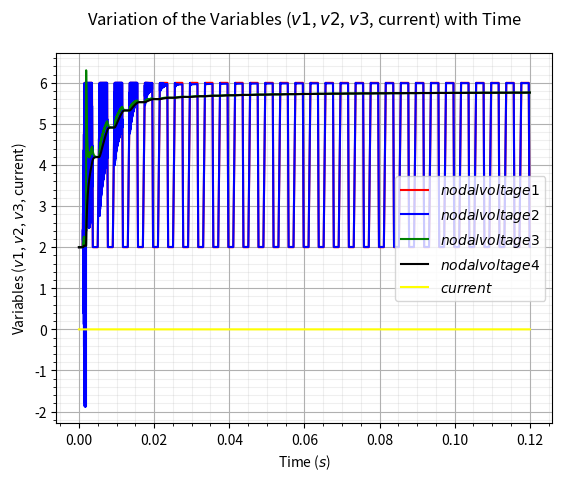

The script that saved this image:
"""
This code section can now generate a transient simulation by performing OP analysis which is used for the initial conditions.
The initial conditions is then transferred into the Newton-Raphson solver which solves for the nodal voltages, currents, and
variables that are needed for the transient simulation.
Expansions:
1) Try adding more components such as inductors, VCCS, and increase circuit size
2) Incorporate with C++ to be used for acceleration
"""

import time as tm
import numpy as np
import matplotlib.pyplot as plt

from numpy import count_nonzero
# The amount of iterations for the timestep, the higher the more accurate but uses more computing resources
n = 5001 #5001 seems to be the sweet spot

# Choosing the pulse wave for the transient simulation
simul = 1

# Defining the Time and Timestep for Transient Simulation
X1 = np.ones((n,1))
t_start = 0
t_end = 12e-2
t1 = 0
h = (t_end - t_start) / (n-1)
t = np.arange(t_start, t_end + h, h)

# Doing the sine wave analysis
def V_sine(V_o,V_a,t_d,theta,f,t1):
    V_t1 = 0
    if(t1 < t_d):
        V_t1 = V_o
    else:
        V_t1 = V_o + V_a*np.exp(-theta*(t1-t_d))*np.sin(2*np.pi*f*(t1-t_d))
    return V_t1

# Doing the pulse wave analysis
def V_pulse(V1,V2,t1,td,tr,tf,tpw,tper):
    V_t1 = V1
    if(t1 >= 0 and t1 < td):
        V_t1 = V1
    elif(t1 >= td and t1 < (td + tr)):
        V_t1 = V1 + (V2-V1)*(t1-td)/tr
    elif(t1 >= (td + tr) and t1 < (td + tr + tpw)):
        V_t1 = V2
    elif(t1 >= (td + tr + tpw) and t1 < (td + tr + tpw + tf)):
        V_t1 = V2 + (V1 - V2)*(t1-(td+tr+tpw))/tf
    elif(t1 >= (td + tr + tpw + tf) and t1 <= (td + tper)):
        V_t1 = V1
    else:
        t1 = td
    return V_t1, t1

# Functions that defines the different stamps for the resistor, voltage source, and current source
def cond(R):
    g = 1/R
    return g

# A function that creates a matrix of zeros
def matrix(maxi,maxj):
    size = (maxi,maxj)
    return np.zeros(size)

# A function that extends the branch of the matrix
def mat_ext(M):
    a = np.shape(M)
    M1=np.zeros((a[0]+1,a[1]+1),M.dtype)
    M1[:-1,:-1]=M
    return M1

# Function that sums up the matrices for the total overall matrix
def mat_sum(list_of_mat):
    a = list_of_mat[0]
    for i in range(1, len(list_of_mat)):
        a += list_of_mat[i]
    return a

# A function that initiliaze the current sources value and input into the RHS matrices based on MNA stamps
def Is_assigner(node_x,node_y,I,maxi,maxj):
    maxj = 1
    a = matrix(maxi,maxj)
    if(node_x == 0):
        a[node_y-1][0] = I
    elif(node_y == 0):
        a[node_x-1][0] = I
    else:
        a[node_x-1][maxj-1] = -I
        a[node_y-1][maxj-1] = I
    return a

# A function that initiliaze the resistor values and input into the LHS matrices based on MNA stamps
def R_assigner(node_x,node_y,R,maxi,maxj):
    a = matrix(maxi,maxj)
    if(node_x == 0):
        a[node_y-1,node_y-1] = R
    elif(node_y == 0):
        a[node_x-1,node_x-1] = R
    else:
        a[node_x-1,node_x-1] = R
        a[node_x-1,node_y-1] = -R
        a[node_y-1,node_x-1] = -R
        a[node_y-1,node_y-1] = R
    return a

def C_assigner(node_x,node_y,C,LHS,RHS,init,h):
    # this if else statment uses trapezoidal formula
    size_LHS = np.shape(LHS)
    x = C/h
    if(node_x == 0):
        x1 = C*init[node_y-1]/h
    elif(node_y == 0):
        x1 = C*init[node_x-1]/h
    else:
        x1 = C*(init[node_x-1]-init[node_y-1])/h
    
    # Matrix stamp for a capacitor on RHS
    a = Is_assigner(node_x,node_y,x1,size_LHS[0],size_LHS[1])
    # Matrix stamp for a capacitor on LHS
    b = R_assigner(node_x,node_y,x,size_LHS[0],size_LHS[1]) 
    New_LHS = LHS + b
    New_RHS = RHS + a
    
    return New_LHS, New_RHS

# A function that extends the matrix with the values needed for the LHS based on MNA stamps
def branch_ext(M,node_x,node_y):
    # Create the column for voltage stamp
    size_a = np.shape(M)
    va= np.zeros((size_a[0],1))
    if(node_x == 0):
        va[node_y-1,0] = 1
    elif(node_y == 0):
        va[node_x-1,0] = 1
    else:
        va[node_x-1,0] = -1
        va[node_y-1,0] = 1
    
    # Create the row for voltage stamp
    zero_ext = np.zeros((1,1))
    ha = va[..., None]
    haz = np.concatenate((ha,zero_ext),axis=None)
    
    #Contatenate both for the new matrix
    M1 = np.hstack((M,va))
    M2 = np.vstack((M1,haz))
    
    return M2

# A function that adds in voltage for the both LHS and RHS based on MNA stamps
def Vs_assigner(V_value, node_x, node_y, LHS, RHS):
    Value = np.array([[V_value]])
    # Extending the branch at the LHS matrix
    New_LHS = branch_ext(LHS,node_x,node_y)
    # Assigning the value at RHS
    New_RHS = np.concatenate((RHS, Value), axis=0)
    size_RHS = np.shape(New_RHS)
    return New_LHS, New_RHS, size_RHS[0]

def Ind_assigner(L,node_x,node_y,LHS,RHS,h,init):
    if(L == 0):
        # Matrix stamp for an inductor on LHS
        New_LHS = branch_ext(LHS,node_y,node_x)
        size_LHS = np.shape(New_LHS)
        New_LHS[size_LHS[0]-1,size_LHS[1]-1] = -L/h
        Ind_val = np.array([[0]])
        New_RHS = np.concatenate((RHS, Ind_val), axis=0)
    else:
        New_RHS = RHS
        New_LHS = LHS
        size_LHS = np.shape(LHS)
        New_LHS[size_LHS[0]-1,size_LHS[1]-1] = -L/h
        # Matrix stamp for an inductor on RHS
        New_RHS[size_LHS[0]-1,0] = -L*init[size_LHS[0]-1,0]/h
    
    return New_LHS, New_RHS

def Diode_assigner(node_x,node_y,Is,VT,cd,h,LHS,RHS,solution):
    size_LHS = np.shape(LHS)
    if(node_x == 0):
        x = (Is/VT)*(np.exp((solution[node_y-1])/VT)) + cd/h
        x1 = x*(solution[node_y-1])-Is*(np.exp((solution[node_y-1])/VT)-1)
    elif(node_y == 0):
        x = (Is/VT)*(np.exp((solution[node_x-1])/VT)) + cd/h
        x1 = x*(solution[node_x-1])-Is*(np.exp((solution[node_x-1])/VT)-1)
    else:
        x = (Is/VT)*(np.exp((solution[node_x-1]-solution[node_y-1])/VT)) + cd/h
        x1 = x*(solution[node_x-1]-solution[node_y-1])-Is*(np.exp((solution[node_x-1]-solution[node_y-1])/VT)-1)
    # Matrix stamp for a diode on RHS
    a = Is_assigner(node_x,node_y,x1,size_LHS[0],size_LHS[1])
    # Matrix stamp for a diode on LHS
    b = R_assigner(node_x,node_y,x,size_LHS[0],size_LHS[1])
    
    New_LHS = LHS + b
    New_RHS = RHS + a
    
    return New_LHS, New_RHS

# The Newton Raphson system that solves non-linear and dynamic elements in the circuit
def NewtonRaphson_system(RHS,LHS,h,init):
    """
    Solve nonlinear system F=0 by Newton's method.
    J is the Jacobian of F. Both F and J must be functions of x.
    At input, x holds the start value. The iteration continues
    until ||F|| < eps.
    """
    eps = 1e-8
    error = 9e9
    iteration_counter = 0
    solution = init
    
    # Label the non-linear and dynamic components here
    LHS, RHS = C_assigner(3,0,C[0],LHS,RHS,solution,h)
    LHS, RHS = C_assigner(4,0,C[1],LHS,RHS,solution,h)
    LHS, RHS = Diode_assigner(2,3,2.7e-9,0.05,4e-12,h,LHS,RHS,solution)
    # LHS, RHS = Ind_assigner(0.5e-6,2,0,LHS,RHS,h,solution)
    # print(RHS)
      
    while error > eps and iteration_counter < 50:
        
        delta = np.linalg.solve(LHS, np.matmul(LHS,solution) - RHS)
        error = np.max(np.abs(delta))
        solution -= delta
        
        iteration_counter += 1
        # print(iteration_counter)
        
    return solution

# Function that linearize the DC components using NR algorithm during operating point, t = 0
def OPanalysis_system(RHS,LHS):
    """
    Solve nonlinear system F=0 by Newton's method.
    J is the Jacobian of F. Both F and J must be functions of x.
    At input, x holds the start value. The iteration continues
    until ||F|| < eps.
    """
    eps = 1e-8
    error = 9e9
    iteration_counter = 0
    size = np.shape(LHS)
    solution = np.zeros((size[0],1))
    
    # Label the non-linear components here
    LHS, RHS = Diode_assigner(2,3,2.7e-9,0.05,4e-12,h,LHS,RHS,solution)
    # LHS, RHS = Ind_assigner(0,2,0,LHS,RHS,h,solution)
    
    size = np.shape(LHS)
    solution = np.zeros((size[0],1))
    
    # iteration counter set to 50 as followed by the SPICE OPUS textbook
    while error > eps and iteration_counter < 50:
        
        delta = np.linalg.solve(LHS, np.matmul(LHS,solution) - RHS)
        error = np.max(np.abs(delta))
        solution -= delta
        
        iteration_counter += 1
    # saves the LHS, RHS, and solution matrices in CSV files
    np.savetxt('mat_Solution.csv',solution, fmt = '%f', delimiter=",") 
    np.savetxt('mat_LHS.csv',LHS, fmt = '%f', delimiter=",")
    np.savetxt('mat_RHS.csv',RHS, fmt = '%f', delimiter=",")  
    # print(1.0 - count_nonzero(LHS) / LHS.size) # just to count the non-zeros and see how sparse it is
    
    return LHS, RHS, solution 

# total number of nodes and voltage sources that is contained to build the base matrix 
# that contains only zeros which will then be occupied with values from the components
T_nodes = 4

# Size of matrix
Maxi = T_nodes
Maxj = Maxi

# Values of the variables
# Initial voltage before turning on:
V1 = 2
Vs = [
    V1
]

I = [
    0
]

C = [
    0.4e-6,0.8e-6
]

R = [
    3e3,1e3
]

# Resistor values in a similar format of SPICE simulators's netlist
I_stamp = [
    # default state (for RHS) - Is_assigner(0,0,I[0],Maxi,Maxj)
    Is_assigner(0,0,0,Maxi,Maxj)
]

# Adding the current values from the stamp to create the overall RHS matrix 
RHS = mat_sum(I_stamp)
R_stamp = [
    # default state (for LHS) - R_assigner(0,0,0,Maxi,Maxj)
    R_assigner(2,1,cond(R[0]),Maxi,Maxj),
    R_assigner(4,3,cond(R[1]),Maxi,Maxj)
]

# Adding the resistor values from the stamp to create the overall RHS matrix
LHS = mat_sum(R_stamp)

# Adding the branch values from different stamp sources (eg. Voltage source, VCCS) which affects both LHS and RHS
LHS, RHS, Vs_locate = Vs_assigner(Vs[0], 1, 0, LHS, RHS)

# OP analysis for the initial conditions for the transient simulation
LHS, RHS, init = OPanalysis_system(RHS,LHS)

print("OP analysis results:\n",init)

volt1 = np.ones((n,1))
volt2 = np.ones((n,1))
volt3 = np.ones((n,1))
volt4 = np.ones((n,1))
current = np.ones((n,1))

# get the start time
st = tm.time()
match simul:
    # 1 does the pulse wave voltage source
    case 1:
        for i in range (0, len(t)):
            
            # The functions and variables needed for the pulse wave voltage source
            t1 = t1 + h
            V_t, t1 = V_pulse(V1 = V1,V2 = 6,t1 = t1,td = 1e-3,tr = 0.5e-3,tf = 0.2e-3,tpw = 2e-3,tper = 4e-3)
            v_value = np.array([[V_t]])
            RHS[Vs_locate-1,0] = v_value
            
            # Using Newton-Raphson and backward euler stamp to simulate the capacitors in the circuit
            ans = NewtonRaphson_system(RHS,LHS,h,init)
            x_solution = ans
            
            # Storing the final results at the given timestep
            volt1[i] = x_solution[0]
            volt2[i] = x_solution[1]
            volt3[i] = x_solution[2]
            volt4[i] = x_solution[3]
            current[i] = x_solution[4]
            
        et = tm.time()
        # Plotting the Graph
        
        plt.plot(t, volt1, color = 'red', label = '$nodal voltage 1$')
        plt.plot(t, volt2, color = 'blue', label = '$nodal voltage 2$')
        plt.plot(t, volt3, color = 'green', label = '$nodal voltage 3$')
        plt.plot(t, volt4, color = 'black', label = '$nodal voltage 4$')
        plt.plot(t, current, color = 'yellow', label = '$current$')
        plt.xlabel('Time ($s$)')
        plt.ylabel('Variables ($v1$, $v2$, $v3$, current)')
        plt.title('Variation of the Variables ($v1$, $v2$, $v3$, current) with Time\n')
        plt.legend()
        plt.grid(which='major')
        plt.minorticks_on()
        plt.grid(which='minor', alpha=0.2)
        # get the end time     
        
    # 2 does the sine wave voltage source
    case 2:
        for i in range (0, len(t)):
            t1 = t1 + h
            V_t = V_sine(V_o,V_a,t_d,theta,f,t1)
            # Storing the final results at the given timestep
            X1[i] = V_t
        
            # get the end time     
        et = tm.time()   
        # Plotting the Graph
        plt.plot(t, X1, color = 'red', label = '$V_s$')
        plt.xlabel('Time ($s$)')
        plt.ylabel('Variables ($V_s$)')
        plt.title('Variation of the Variables ($V_s$) with Time\n' 
                    + 'Timestep, $h$ = {}'.format(h))
        plt.legend()
        plt.grid(which='major')
        plt.minorticks_on()
        plt.grid(which='minor', alpha=0.2)
    case _:
        print("Doing the OP analysis")
        print(np.linalg.solve(LHS,RHS))
        et = tm.time() 

elapsed_time2 = et - st
print('Execution time:', elapsed_time2, 'seconds')

plt.show()